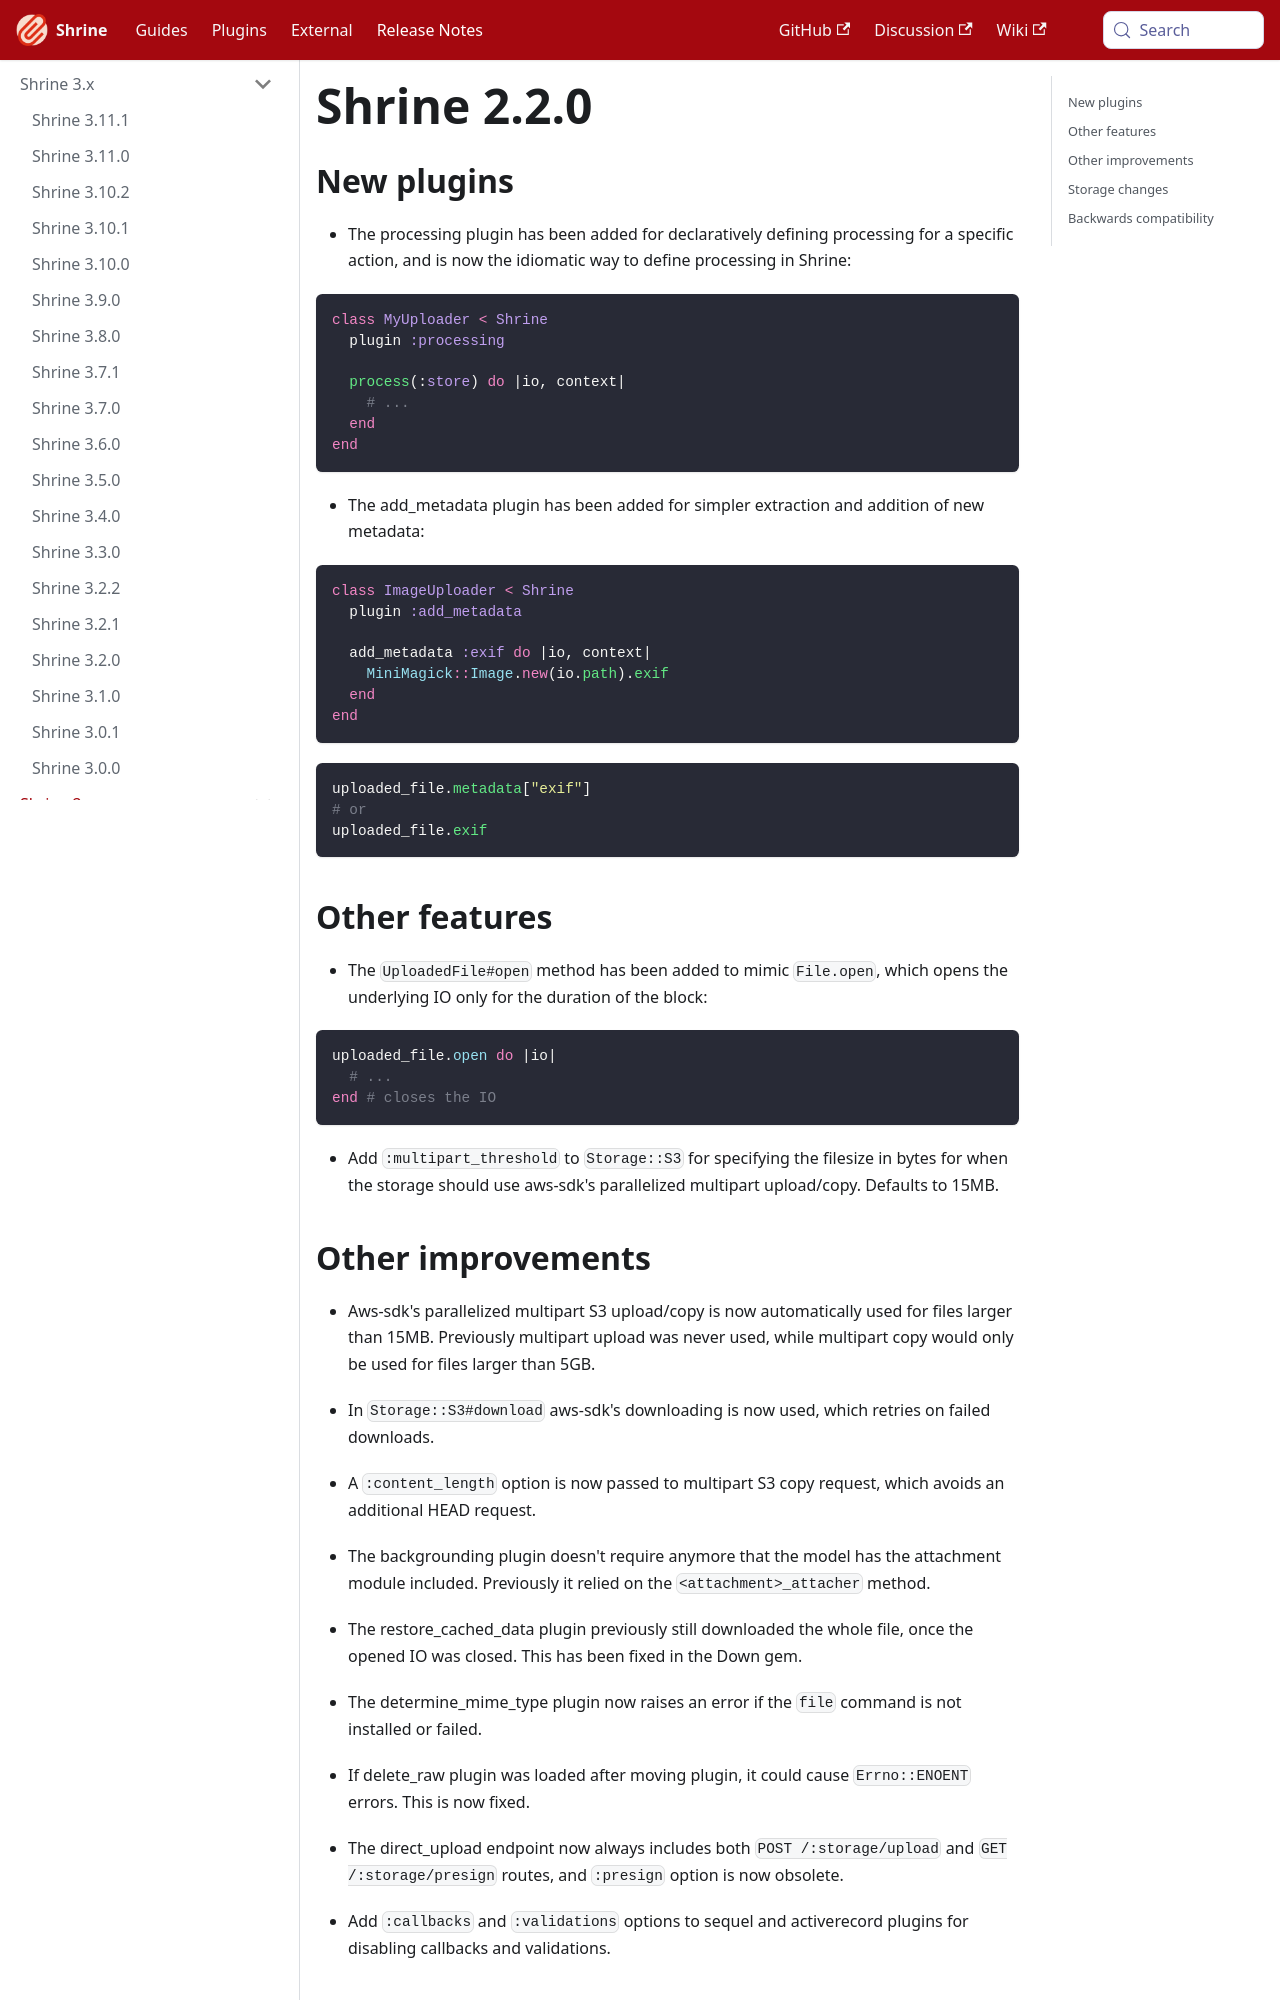

repository: shrinerb/shrine · page: docs/release_notes/2.2.0.html · generator: docusaurus

---
title: Shrine 2.2.0
---

## New plugins

* The processing plugin has been added for declaratively defining processing
  for a specific action, and is now the idiomatic way to define processing in
  Shrine:

```rb
class MyUploader < Shrine
  plugin :processing

  process(:store) do |io, context|
    # ...
  end
end
```

* The add_metadata plugin has been added for simpler extraction and addition of
  new metadata:

```rb
class ImageUploader < Shrine
  plugin :add_metadata

  add_metadata :exif do |io, context|
    MiniMagick::Image.new(io.path).exif
  end
end
```
```rb
uploaded_file.metadata["exif"]
# or
uploaded_file.exif
```

## Other features

* The `UploadedFile#open` method has been added to mimic `File.open`, which
  opens the underlying IO only for the duration of the block:

```rb
uploaded_file.open do |io|
  # ...
end # closes the IO
```

* Add `:multipart_threshold` to `Storage::S3` for specifying the filesize in
  bytes for when the storage should use aws-sdk's parallelized multipart
  upload/copy. Defaults to 15MB.
